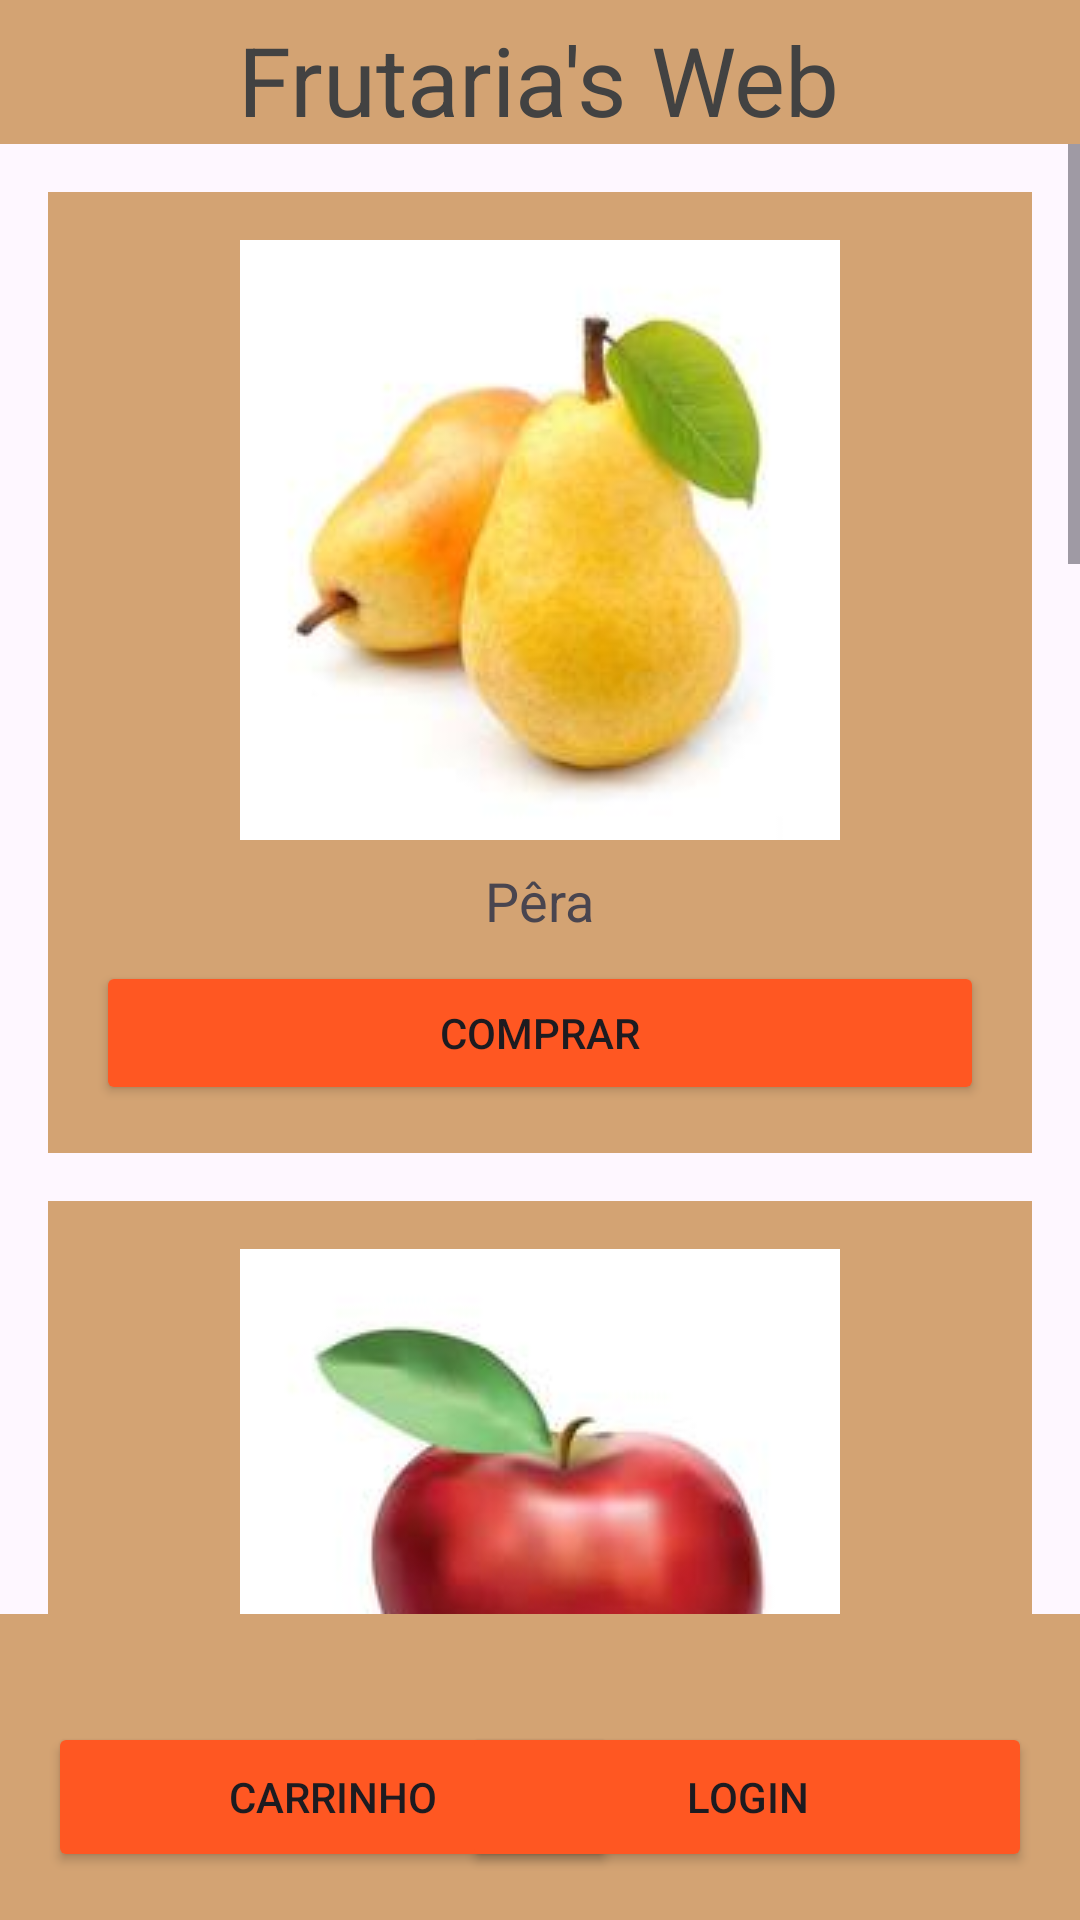

Android layout source for this screen:
<!-- AndroidManifest.xml: application theme Theme.ProjetoIntegrador -->
<!-- res/layout/activity_main.xml -->
<?xml version="1.0" encoding="utf-8"?>
<androidx.constraintlayout.widget.ConstraintLayout
    xmlns:android="http://schemas.android.com/apk/res/android"
    xmlns:app="http://schemas.android.com/apk/res-auto"
    xmlns:tools="http://schemas.android.com/tools"
    android:id="@+id/main"
    android:layout_width="match_parent"
    android:layout_height="match_parent"
    tools:context=".MainActivity">


    <View
        android:id="@+id/view"
        android:layout_width="432dp"
        android:layout_height="48dp"
        android:background="#D3A373"
        app:layout_constraintEnd_toEndOf="parent"
        app:layout_constraintStart_toStartOf="parent"
        app:layout_constraintTop_toTopOf="parent" />




    <TextView
        android:id="@+id/textView3"
        android:layout_width="wrap_content"
        android:layout_height="wrap_content"
        android:text="Frutaria's Web"
        android:textColor="#424242"
        android:textSize="32sp"
        app:layout_constraintBottom_toBottomOf="@+id/view"
        app:layout_constraintEnd_toEndOf="parent"
        app:layout_constraintHorizontal_bias="0.497"
        app:layout_constraintStart_toStartOf="parent"
        app:layout_constraintTop_toTopOf="parent"
        app:layout_constraintVertical_bias="1.0" />

    <ScrollView
        android:id="@+id/scrollView"
        android:layout_width="match_parent"
        android:layout_height="0dp"
        app:layout_constraintTop_toBottomOf="@id/textView3"
        app:layout_constraintBottom_toTopOf="@id/view2">

        <LinearLayout
            android:layout_width="match_parent"
            android:layout_height="wrap_content"
            android:orientation="vertical"
            android:padding="16dp">


            <FrameLayout
                android:layout_width="match_parent"
                android:layout_height="wrap_content"
                android:layout_marginBottom="16dp">

                <LinearLayout
                    android:layout_width="match_parent"
                    android:layout_height="wrap_content"
                    android:background="#D3A373"
                    android:orientation="vertical"
                    android:padding="16dp">

                    <ImageView
                        android:layout_width="200dp"
                        android:layout_height="200dp"
                        android:layout_gravity="center"
                        android:scaleType="centerCrop"
                        app:srcCompat="@drawable/fruta1" />

                    <TextView
                        android:layout_width="wrap_content"
                        android:layout_height="wrap_content"
                        android:layout_gravity="center"
                        android:layout_marginTop="8dp"
                        android:text="Pêra"
                        android:textSize="18sp" />

                    <Button
                        android:id="@+id/btnComprarPera"
                        android:layout_width="match_parent"
                        android:layout_height="wrap_content"
                        android:layout_marginTop="8dp"
                        android:backgroundTint="#FF5722"
                        android:text="Comprar" />
                </LinearLayout>
            </FrameLayout>


            <FrameLayout
                android:layout_width="match_parent"
                android:layout_height="wrap_content"
                android:layout_marginBottom="16dp">
                <LinearLayout
                    android:layout_width="match_parent"
                    android:layout_height="wrap_content"
                    android:orientation="vertical"
                    android:background="#D3A373"
                    android:padding="16dp">
                    <ImageView
                        android:layout_width="200dp"
                        android:layout_height="200dp"
                        android:layout_gravity="center"
                        android:scaleType="centerCrop"
                        app:srcCompat="@drawable/fruta2" />
                    <TextView
                        android:layout_width="wrap_content"
                        android:layout_height="wrap_content"
                        android:layout_gravity="center"
                        android:layout_marginTop="8dp"
                        android:text="Maçã"
                        android:textSize="18sp" />
                    <Button
                        android:id="@+id/btnComprarMaca"
                        android:layout_width="match_parent"
                        android:layout_height="wrap_content"
                        android:layout_marginTop="8dp"
                        android:backgroundTint="#FF5722"
                        android:text="Comprar" />
                </LinearLayout>
            </FrameLayout>


            <FrameLayout
                android:layout_width="match_parent"
                android:layout_height="wrap_content"
                android:layout_marginBottom="16dp">
                <LinearLayout
                    android:layout_width="match_parent"
                    android:layout_height="wrap_content"
                    android:orientation="vertical"
                    android:background="#D3A373"
                    android:padding="16dp">
                    <ImageView
                        android:layout_width="200dp"
                        android:layout_height="200dp"
                        android:layout_gravity="center"
                        android:scaleType="centerCrop"
                        app:srcCompat="@drawable/fruta3" />
                    <TextView
                        android:layout_width="wrap_content"
                        android:layout_height="wrap_content"
                        android:layout_gravity="center"
                        android:layout_marginTop="8dp"
                        android:text="Banana"
                        android:textSize="18sp" />
                    <Button
                        android:id="@+id/btnComprarBanana"
                        android:layout_width="match_parent"
                        android:layout_height="wrap_content"
                        android:layout_marginTop="8dp"
                        android:backgroundTint="#FF5722"
                        android:text="Comprar" />
                </LinearLayout>
            </FrameLayout>


            <FrameLayout
                android:layout_width="match_parent"
                android:layout_height="wrap_content"
                android:layout_marginBottom="16dp">
                <LinearLayout
                    android:layout_width="match_parent"
                    android:layout_height="wrap_content"
                    android:orientation="vertical"
                    android:background="#D3A373"
                    android:padding="16dp">
                    <ImageView
                        android:layout_width="200dp"
                        android:layout_height="200dp"
                        android:layout_gravity="center"
                        android:scaleType="centerCrop"
                        app:srcCompat="@drawable/fruta4" />
                    <TextView
                        android:layout_width="wrap_content"
                        android:layout_height="wrap_content"
                        android:layout_gravity="center"
                        android:layout_marginTop="8dp"
                        android:text="Uva"
                        android:textSize="18sp" />
                    <Button
                        android:id="@+id/btnComprarUva"
                        android:layout_width="match_parent"
                        android:layout_height="wrap_content"
                        android:layout_marginTop="8dp"
                        android:backgroundTint="#FF5722"
                        android:text="Comprar" />
                </LinearLayout>
            </FrameLayout>


            <FrameLayout
                android:layout_width="match_parent"
                android:layout_height="wrap_content"
                android:layout_marginBottom="16dp">
                <LinearLayout
                    android:layout_width="match_parent"
                    android:layout_height="wrap_content"
                    android:orientation="vertical"
                    android:background="#D3A373"
                    android:padding="16dp">
                    <ImageView
                        android:layout_width="200dp"
                        android:layout_height="200dp"
                        android:layout_gravity="center"
                        android:scaleType="centerCrop"
                        app:srcCompat="@drawable/fruta5" />
                    <TextView
                        android:layout_width="wrap_content"
                        android:layout_height="wrap_content"
                        android:layout_gravity="center"
                        android:layout_marginTop="8dp"
                        android:text="Laranja"
                        android:textSize="18sp" />
                    <Button
                        android:id="@+id/btnComprarLaranja"
                        android:layout_width="match_parent"
                        android:layout_height="wrap_content"
                        android:layout_marginTop="8dp"
                        android:backgroundTint="#FF5722"
                        android:text="Comprar" />
                </LinearLayout>
            </FrameLayout>

        </LinearLayout>
    </ScrollView>


    <View
        android:id="@+id/view2"
        android:layout_width="match_parent"
        android:layout_height="102dp"
        android:background="#D3A373"
        app:layout_constraintBottom_toBottomOf="parent" />


    <Button
        android:id="@+id/btn1"
        android:layout_width="190dp"
        android:layout_height="50dp"
        android:layout_marginStart="16dp"
        android:layout_marginBottom="16dp"
        android:backgroundTint="#FF5722"
        android:text="Carrinho"
        app:layout_constraintBottom_toBottomOf="parent"
        app:layout_constraintStart_toStartOf="parent" />

    
    <Button
        android:id="@+id/btn2"
        android:layout_width="190dp"
        android:layout_height="50dp"
        android:layout_marginEnd="16dp"
        android:layout_marginBottom="16dp"
        android:backgroundTint="#FF5722"
        android:text="Login"
        app:layout_constraintBottom_toBottomOf="parent"
        app:layout_constraintEnd_toEndOf="parent" />

</androidx.constraintlayout.widget.ConstraintLayout>
<!-- resources referenced by this layout -->
<resources>
  <!-- drawable fruta1: jpg bitmap (drawable, 3911 bytes) -->
  <!-- drawable fruta2: jpg bitmap (drawable, 3538 bytes) -->
  <!-- drawable fruta3: jpeg bitmap (drawable, 5895 bytes) -->
  <!-- drawable fruta4: png bitmap (drawable, 33549 bytes) -->
  <!-- drawable fruta5: png bitmap (drawable, 55735 bytes) -->
  <style name="Theme.ProjetoIntegrador" parent="Base.Theme.ProjetoIntegrador" />
  <style name="Base.Theme.ProjetoIntegrador" parent="Theme.Material3.DayNight.NoActionBar">
          
          
          <item name="colorPrimary">@color/primario</item>
          <item name="colorSecondary">@color/cinza</item>
      </style>
  <color name="primario">#d4a373</color>
  <color name="cinza">#616f67</color>
</resources>
